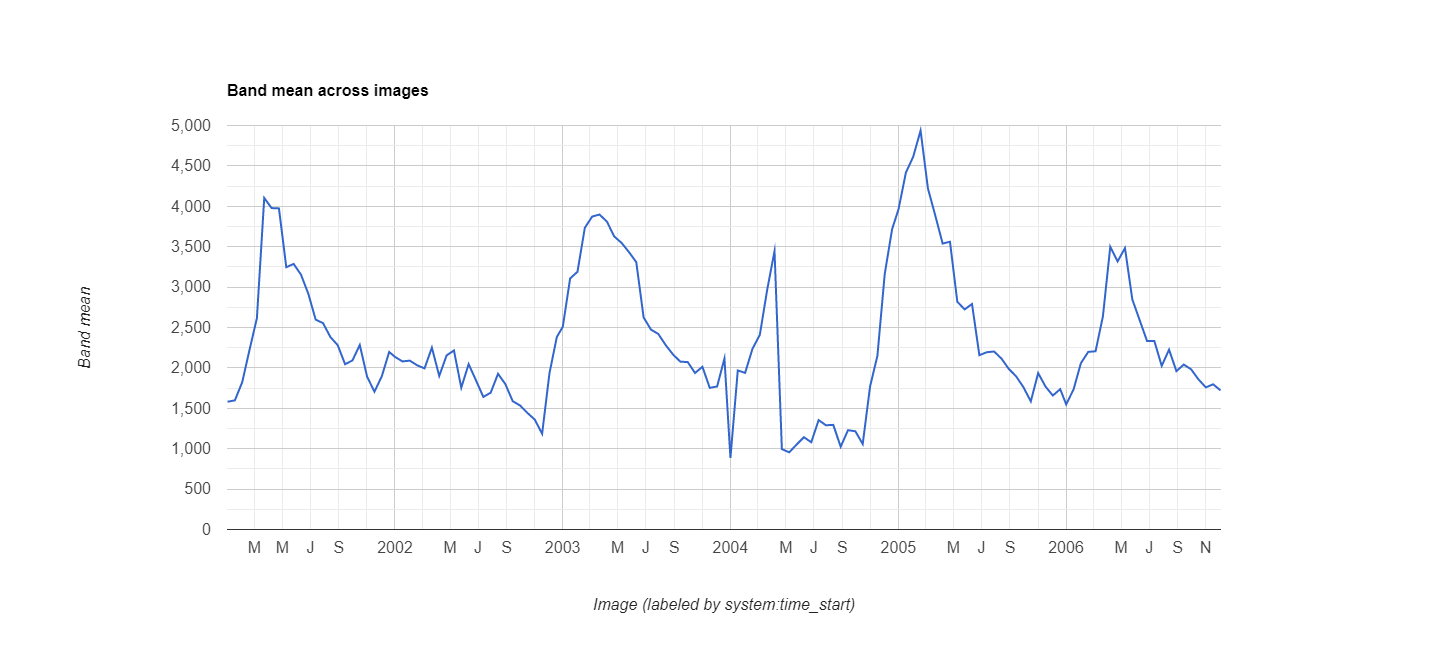

Values plotted in this chart, from the file beside it:
datetime, EVI, label1, label2
2001/1/1, 0.1581, 0, 0
2001/1/17, 0.1598, 0, 0
2001/2/2, 0.1822, 0, 0
2001/2/18, 0.2225, 0, 0
2001/3/6, 0.2615, 0, 0
2001/3/22, 0.4103, 0, 0
2001/4/7, 0.3978, 0, 0
2001/4/23, 0.3974, 0, 0
2001/5/9, 0.3246, 0, 0
2001/5/25, 0.3287, 0, 0
2001/6/10, 0.3154, 0, 0
2001/6/26, 0.2917, 0, 0
2001/7/12, 0.2597, 0, 0
2001/7/28, 0.2554, 0, 0
2001/8/13, 0.2382, 0, 0
2001/8/29, 0.2281, 0, 0
2001/9/14, 0.2046, 0, 0
2001/9/30, 0.2092, 0, 0
2001/10/16, 0.2284, 0, 0
2001/11/1, 0.189, 0, 0
2001/11/17, 0.1706, 0, 0
2001/12/3, 0.1897, 0, 0
2001/12/19, 0.2197, 0, 0
2002/1/1, 0.2135, 0, 0
2002/1/17, 0.208, 0, 0
2002/2/2, 0.209, 0, 0
2002/2/18, 0.2032, 0, 0
2002/3/6, 0.1994, 0, 0
2002/3/22, 0.2251, 0, 0
2002/4/7, 0.19, 0, 0
2002/4/23, 0.2154, 0, 0
2002/5/9, 0.2216, 0, 0
2002/5/25, 0.1755, 0, 0
2002/6/10, 0.2047, 0, 0
2002/6/26, 0.1846, 0, 0
2002/7/12, 0.1641, 0, 0
2002/7/28, 0.1693, 0, 0
2002/8/13, 0.1927, 0, 0
2002/8/29, 0.1799, 0, 0
2002/9/14, 0.1588, 0, 0
2002/9/30, 0.1535, 0, 0
2002/10/16, 0.1443, 0, 0
2002/11/1, 0.136, 0, 0
2002/11/17, 0.1185, 0, 0
2002/12/3, 0.1934, 0, 0
2002/12/19, 0.2382, 0, 0
2003/1/1, 0.2509, 0, 0
2003/1/17, 0.3107, 0, 0
2003/2/2, 0.319, 0, 0
2003/2/18, 0.3734, 0, 0
2003/3/6, 0.3873, 0, 0
2003/3/22, 0.3898, 0, 0
2003/4/7, 0.3811, 0, 0
2003/4/23, 0.3627, 0, 0
2003/5/9, 0.3547, 0, 0
2003/5/25, 0.3434, 0, 0
2003/6/10, 0.3309, 0, 0
2003/6/26, 0.2624, 0, 0
2003/7/12, 0.2474, 0, 0
2003/7/28, 0.242, 0, 0
... 78 more rows
